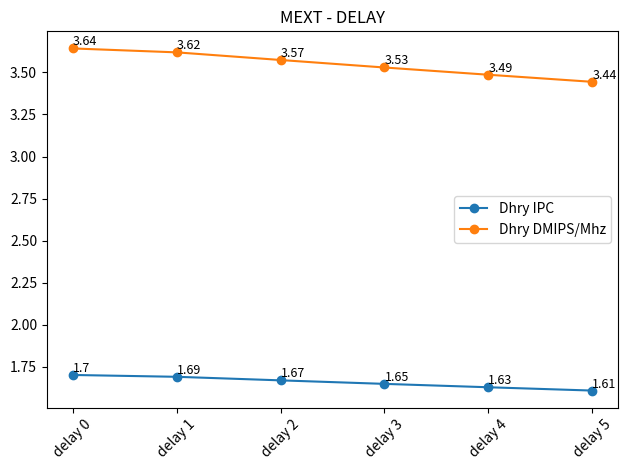

This figure's Python source:
import matplotlib.pyplot as plt

def plot_curves(x_values, y_values_list, labels=None, x_label=None, y_labels=None, filename="plot.png"):
    # plt.figure(figsize=figsize)
    for i, y_values in enumerate(y_values_list):
        label = labels[i] if labels else f"Curve {i+1}"
        plt.plot(x_values, y_values, marker='o',label=label)
        for j, value in enumerate(y_values):
            plt.text(x_values[j], value, f'{value:.3g}', fontsize=9, ha='left', va='bottom')
  
    
    plt.xlabel(x_label if x_label else "")
    plt.ylabel(", ".join(y_labels) if y_labels else "")
    plt.title("MEXT - DELAY")
    plt.xticks(rotation=45)
    plt.legend()
    # plt.grid(True)
    plt.tight_layout()
    # 保存图片到文件
    plt.savefig(filename)
    
    # 显示图片
    plt.show()

# 示例数据
# x_values = ["1 dispatch", "4 dispatch", "Rename", "dev-lsu", "cancel", "BP", "dev-OOO"]
x_values = ["delay 0", "delay 1", "delay 2", "delay 3" , "delay 4" ,"delay 5"]
y_values_list = [
    [          1.702287,          1.691412,          1.670237,          1.649392,          1.629269,          1.609613],
    [          3.641920,          3.618626,          3.573324,          3.528728,          3.485678,          3.443625]
]
labels = ["Dhry IPC", "Dhry DMIPS/Mhz"]
# x_label = ""
# y_labels = "IPC"

plot_curves(x_values, y_values_list, labels, filename="mext.jpg")
